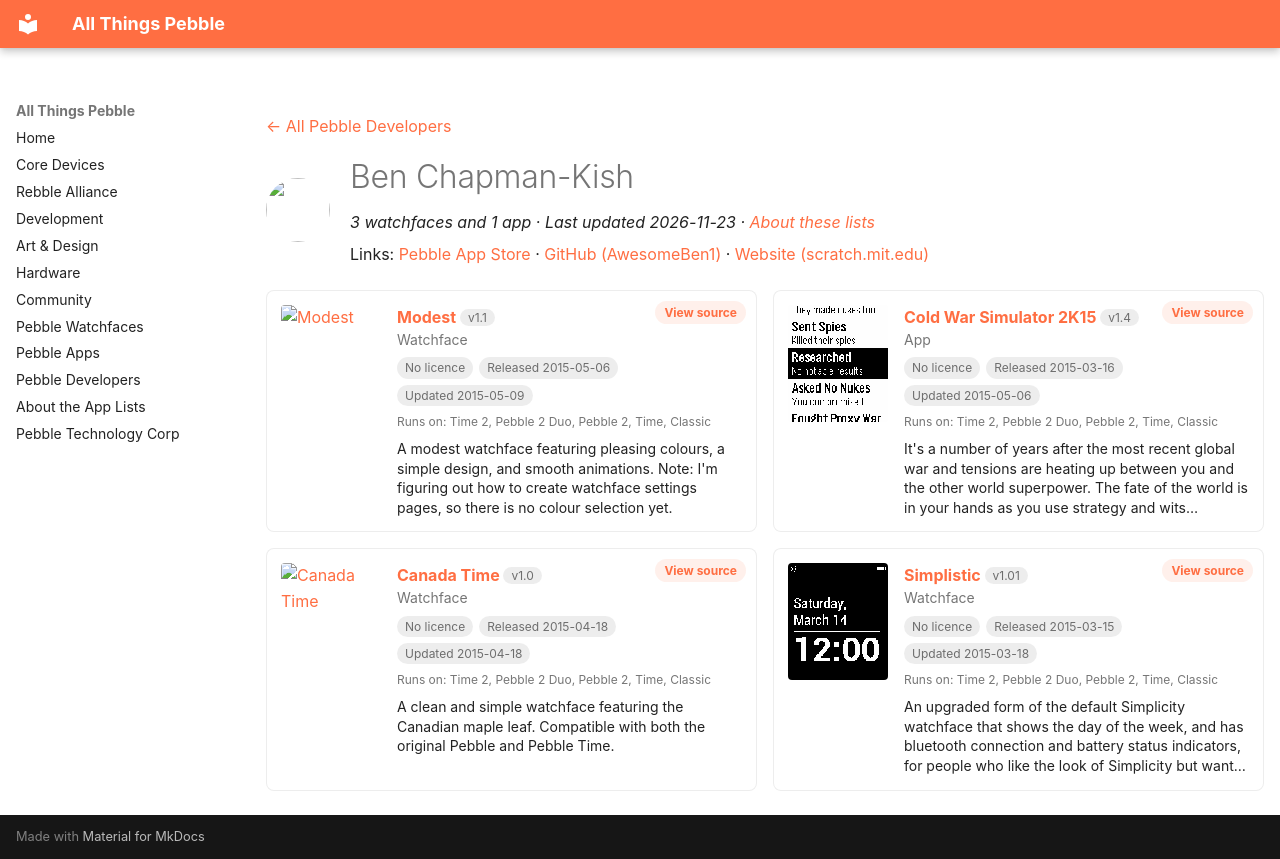

repository: saltedlolly/all-things-pebble · page: developers/ben-chapman-kish.html · generator: mkdocs

---
title: "Ben Chapman-Kish"
hide:
  - toc
---

<!-- Generated by scripts/update_app_directory.py: do not edit by hand -->
[← All Pebble Developers](../developers.md)

<div class="dev-header" markdown>
<img class="dev-avatar" src="https://github.com/AwesomeBen1.png?size=128" alt="" width="64" height="64" loading="lazy" onerror="this.remove()">
<div class="dev-intro" markdown>

# Ben Chapman-Kish

*3 watchfaces and 1 app · Last updated 2026-11-23 · [About these lists](../about-app-lists.md)*

Links: [Pebble App Store](https://apps.repebble.com/apps/dev/ben-chapman-kish_549c7f5263c11a140100085f) · [GitHub (AwesomeBen1)](https://github.com/AwesomeBen1) · [Website (scratch.mit.edu)](http://scratch.mit.edu/projects/21071972/)

</div>
</div>

<div class="dev-controls" data-search-exclude hidden>
<div class="dev-filter" role="group" aria-label="Show"><button type="button" data-filter="all" aria-pressed="true">All <span>4</span></button><button type="button" data-filter="watchface" aria-pressed="false">Watchfaces <span>3</span></button><button type="button" data-filter="watchapp" aria-pressed="false">Apps <span>1</span></button></div>
<label class="dev-sort">Sort by <select><option value="updated">Recently updated</option><option value="released">Newest release</option><option value="title">A–Z</option></select></label>
</div>

<div class="app-grid dev-apps" data-search-exclude>
<div class="app-card" data-type="watchface" data-title="modest" data-released="2015-05-06" data-updated="2015-05-09">
<a class="app-shot" href="https://apps.repebble.com/5549b618740833c08d000008" data-search-exclude><img src="../images/apps/5549b618740833c08d000008.png" alt="Modest" loading="lazy"></a>
<div class="app-info">
<h2 class="app-name" id="app-5549b618740833c08d000008"><a href="https://apps.repebble.com/5549b618740833c08d000008">Modest</a> <span class="app-version" title="Latest version" data-search-exclude>v1.1</span></h2>
<a class="app-source" href="https://github.com/AwesomeBen1/ModestWatchface" title="Source code" data-search-exclude>View source</a>
<div class="app-dev">Watchface</div>
<div class="app-tags" data-search-exclude><span class="app-licence app-licence--none" title="Licence">No licence</span> <span title="First published in the app store">Released 2015-05-06</span> <span title="Latest release in the app store">Updated 2015-05-09</span></div>
<div class="app-watches" title="Supported watches" data-search-exclude>Runs on: Time 2, Pebble 2 Duo, Pebble 2, Time, Classic</div>
<p class="app-desc">A modest watchface featuring pleasing colours, a simple design, and smooth animations. Note: I&#x27;m figuring out how to create watchface settings pages, so there is no colour selection yet.</p>
</div>
</div>
<div class="app-card" data-type="watchapp" data-title="cold war simulator 2k15" data-released="2015-03-16" data-updated="2015-05-06">
<a class="app-shot" href="https://apps.repebble.com/55076473ce75c144cc00008b" data-search-exclude><img src="../images/apps/55076473ce75c144cc00008b.png" alt="Cold War Simulator 2K15" loading="lazy"></a>
<div class="app-info">
<h2 class="app-name" id="app-55076473ce75c144cc00008b"><a href="https://apps.repebble.com/55076473ce75c144cc00008b">Cold War Simulator 2K15</a> <span class="app-version" title="Latest version" data-search-exclude>v1.4</span></h2>
<a class="app-source" href="https://github.com/AwesomeBen1/ColdWarSim2K15" title="Source code" data-search-exclude>View source</a>
<div class="app-dev">App</div>
<div class="app-tags" data-search-exclude><span class="app-licence app-licence--none" title="Licence">No licence</span> <span title="First published in the app store">Released 2015-03-16</span> <span title="Latest release in the app store">Updated 2015-05-06</span></div>
<div class="app-watches" title="Supported watches" data-search-exclude>Runs on: Time 2, Pebble 2 Duo, Pebble 2, Time, Classic</div>
<p class="app-desc">It&#x27;s a number of years after the most recent global war and tensions are heating up between you and the other world superpower. The fate of the world is in your hands as you use strategy and wits…</p>
</div>
</div>
<div class="app-card" data-type="watchface" data-title="canada time" data-released="2015-04-18" data-updated="2015-04-18">
<a class="app-shot" href="https://apps.repebble.com/5532e820267a90ab65000090" data-search-exclude><img src="../images/apps/5532e820267a90ab65000090.png" alt="Canada Time" loading="lazy"></a>
<div class="app-info">
<h2 class="app-name" id="app-5532e820267a90ab65000090"><a href="https://apps.repebble.com/5532e820267a90ab65000090">Canada Time</a> <span class="app-version" title="Latest version" data-search-exclude>v1.0</span></h2>
<a class="app-source" href="https://github.com/AwesomeBen1/CanadaTime" title="Source code" data-search-exclude>View source</a>
<div class="app-dev">Watchface</div>
<div class="app-tags" data-search-exclude><span class="app-licence app-licence--none" title="Licence">No licence</span> <span title="First published in the app store">Released 2015-04-18</span> <span title="Latest release in the app store">Updated 2015-04-18</span></div>
<div class="app-watches" title="Supported watches" data-search-exclude>Runs on: Time 2, Pebble 2 Duo, Pebble 2, Time, Classic</div>
<p class="app-desc">A clean and simple watchface featuring the Canadian maple leaf. Compatible with both the original Pebble and Pebble Time.</p>
</div>
</div>
<div class="app-card" data-type="watchface" data-title="simplistic" data-released="2015-03-15" data-updated="2015-03-18">
<a class="app-shot" href="https://apps.repebble.com/55050e380c9d58a1b900006c" data-search-exclude><img src="../images/apps/55050e380c9d58a1b900006c.png" alt="Simplistic" loading="lazy"></a>
<div class="app-info">
<h2 class="app-name" id="app-55050e380c9d58a1b900006c"><a href="https://apps.repebble.com/55050e380c9d58a1b900006c">Simplistic</a> <span class="app-version" title="Latest version" data-search-exclude>v1.01</span></h2>
<a class="app-source" href="https://github.com/AwesomeBen1/Simplistic" title="Source code" data-search-exclude>View source</a>
<div class="app-dev">Watchface</div>
<div class="app-tags" data-search-exclude><span class="app-licence app-licence--none" title="Licence">No licence</span> <span title="First published in the app store">Released 2015-03-15</span> <span title="Latest release in the app store">Updated 2015-03-18</span></div>
<div class="app-watches" title="Supported watches" data-search-exclude>Runs on: Time 2, Pebble 2 Duo, Pebble 2, Time, Classic</div>
<p class="app-desc">An upgraded form of the default Simplicity watchface that shows the day of the week, and has bluetooth connection and battery status indicators, for people who like the look of Simplicity but want…</p>
</div>
</div>
</div>
